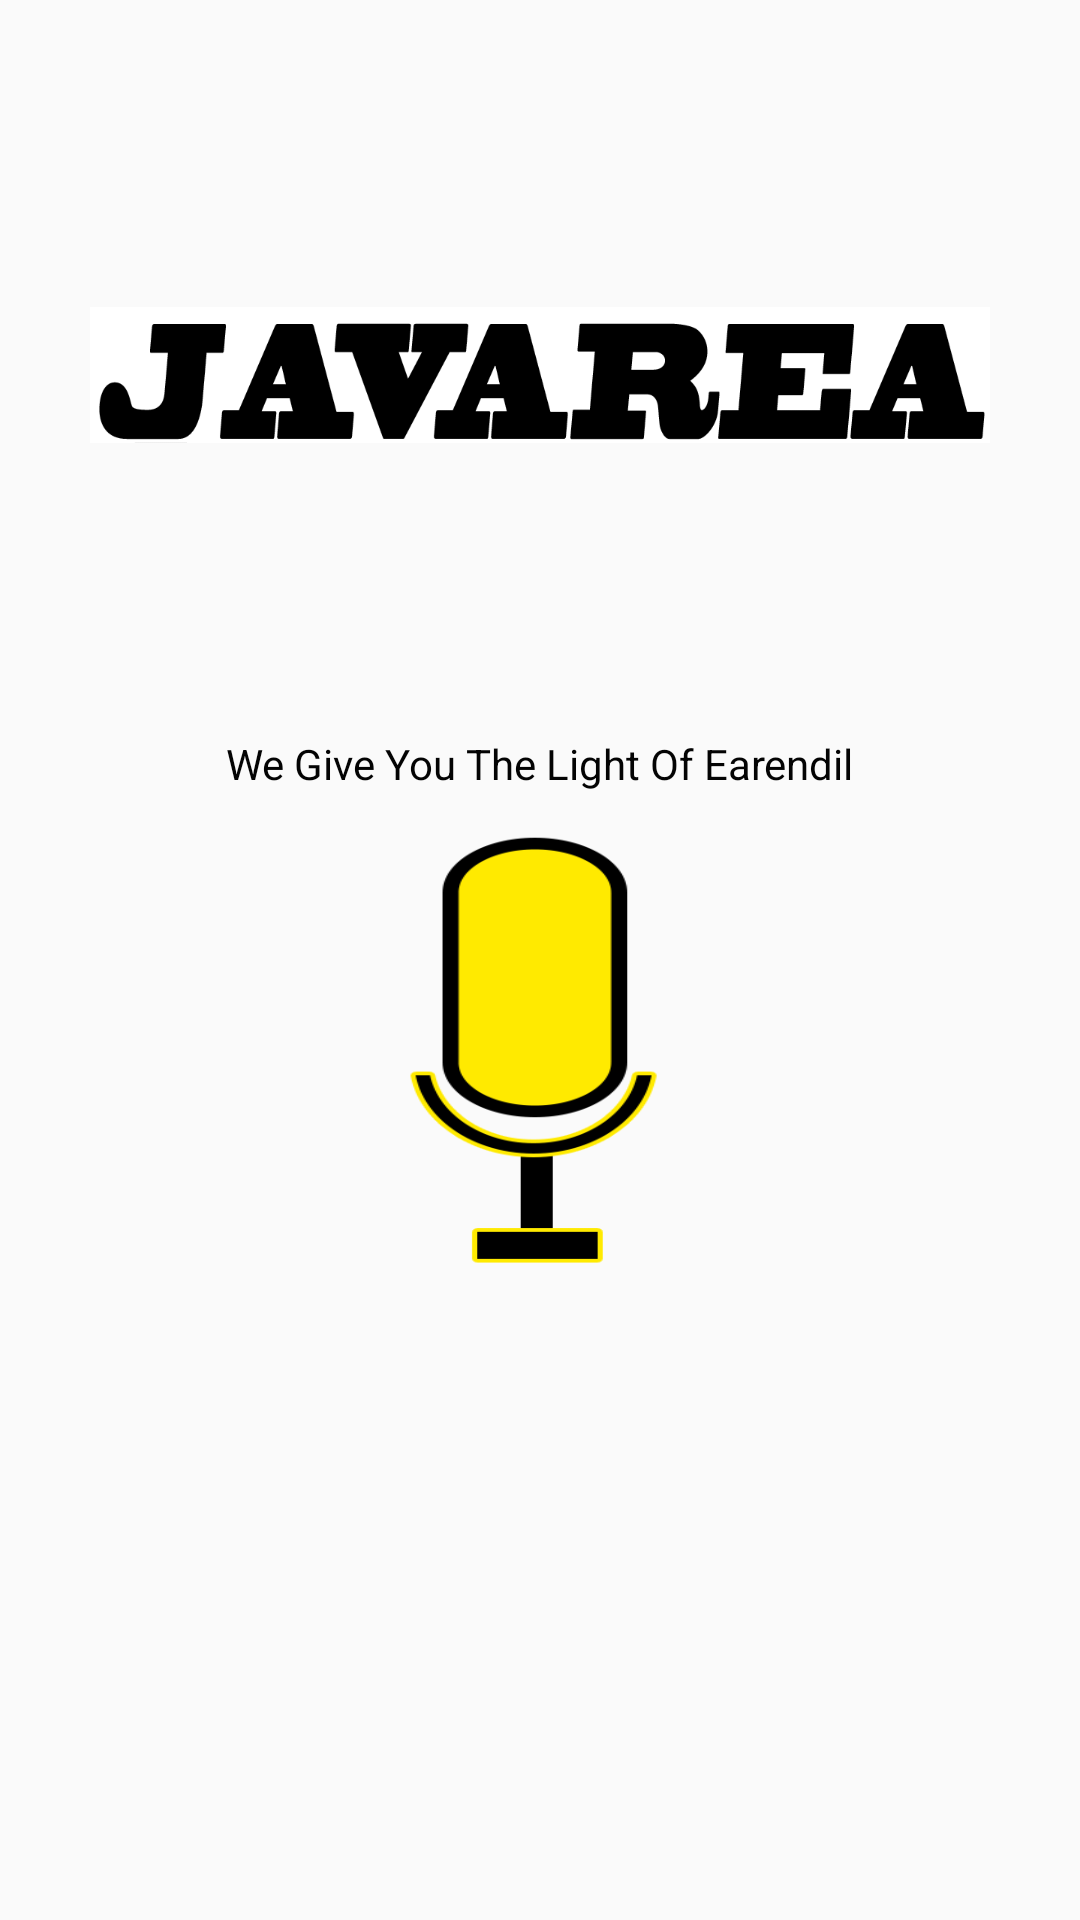

Produce the Android XML layout that renders to this screen, including the resource entries it uses.
<!-- AndroidManifest.xml: application theme AppTheme -->
<!-- res/layout/fragment_home.xml -->
<RelativeLayout xmlns:android="http://schemas.android.com/apk/res/android"
    xmlns:app="http://schemas.android.com/apk/res-auto"
    xmlns:tools="http://schemas.android.com/tools"
    android:layout_width="match_parent"
    android:layout_height="match_parent"
    tools:context="com.example.haroonahmad.javarea10.HomeFragment">


    <ImageView
        android:layout_height="250dp"
        app:srcCompat="@drawable/kik"
        android:id="@+id/imageView13"
        android:layout_width="300dp"
        android:layout_alignParentTop="true"
        android:layout_centerHorizontal="true" />

    <TextView
        android:layout_width="wrap_content"
        android:layout_height="150dp"
        android:text="We Give You The Light Of Earendil"
        android:id="@+id/textView"
        android:textColor="#030303"
        android:layout_centerVertical="true"
        android:layout_centerHorizontal="true" />

    <ImageButton
        android:id="@+id/micButton"
        android:onClick="micBtnClick"
        android:background="@drawable/mic2"
        android:layout_width="100dp"
        android:layout_height="150dp"
        android:layout_below="@+id/imageView13"
        android:layout_centerHorizontal="true"
        android:layout_marginTop="28dp" />

</RelativeLayout>
<!-- resources referenced by this layout -->
<resources>
  <!-- drawable kik: png bitmap (drawable, 13392 bytes) -->
  <!-- drawable mic2: png bitmap (drawable, 10960 bytes) -->
  <style name="AppTheme" parent="Theme.AppCompat.Light.DarkActionBar">
          
          <item name="colorPrimary">#fee11e</item>
          <item name="colorPrimaryDark">#fee11e</item>
          <item name="colorAccent">#fee11e</item>
          <item name="android:textColor">@color/colorPrimaryDark</item>
      </style>
  <color name="colorPrimaryDark">#000000</color>
</resources>
